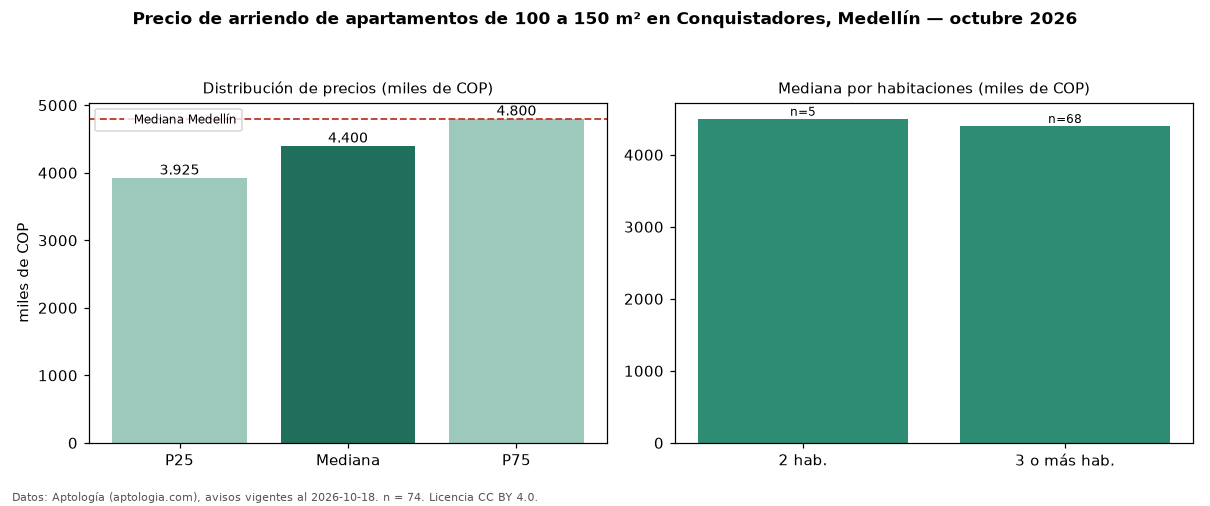

The data file committed next to this chart (first rows):
seccion, metrica, valor, moneda, n
filtro, area4, de 100 a 150 m², , 74
precio, p25, 3925000, COP, 74
precio, mediana, 4400000, COP, 74
precio, p75, 4800000, COP, 74
precio, minimo, 3000000, COP, 74
precio, maximo, 11111111, COP, 74
m2, mediana_precio_m2, 37037, COP, 73
m2, area_mediana_m2, 112.5, m2, 73
banos, mediana_banos, 2.0, , 
parqueadero, pct_con_parqueadero, 86.1, %, 72
estrato, estrato_mas_frecuente, 5, , 74
habitaciones, 2, 4500000, COP, 5
habitaciones, 3+, 4400000, COP, 68
ciudad, mediana_ciudad_referencia, 4800000, COP, 
ciudad, mediana_m2_ciudad, 49206, COP, 
fuente, fecha_datos, 2026-10-18, , 
fuente, atribucion, https://www.aptologia.com/arriendo/medel…, , 
fuente, licencia, CC BY 4.0, , 
